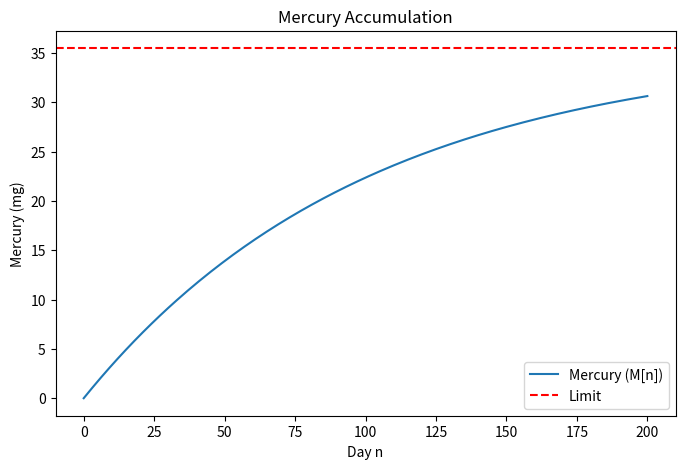

This figure's Python source:
import numpy as np
import matplotlib.pyplot as plt

# Parameters (from the problem statement)
I = 0.3513    # Daily intake of mercury (mg/day)
r = 0.9901    # Reduction factor per day
num_days = 200  # Number of days to simulate

M = np.zeros(num_days + 1)  # M[n] = mercury on day n
# M[0] = 0

for n in range(num_days):
    M[n+1] = r * M[n] + I

print(f"Mercury on day {num_days}: {M[-1]:.4f} mg")

M_infinity = I / (1 - r)
print(f"Long-term maximum: {M_infinity:.4f} mg")

# Plot
plt.figure(figsize=(8,5))
plt.plot(M, label='Mercury (M[n])')
plt.axhline(M_infinity, color='r', linestyle='--', label='Limit')
plt.xlabel('Day n')
plt.ylabel('Mercury (mg)')
plt.title('Mercury Accumulation')
plt.legend()
plt.show()
